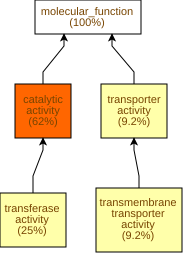

Values plotted in this chart, from the file beside it:
GO Term	Study #	Study Freq.	Pop. Freq.	p-value	q-value	name	gene products
GO:0003824	844	62%	52%	1.53E-14	9.39E-12	catalytic activity	Cc01g14330,Cc11g11580,Cc01g14570,Cc01g12…
GO:0022857	125	9.2%	5.9%	3.36E-7	1.03E-4	transmembrane transporter activity	Cc08g09340,Cc03g05360,Cc07g17310,Cc02g12…
GO:0005215	125	9.2%	6.1%	1.01E-6	2.07E-4	transporter activity	Cc08g09340,Cc03g05360,Cc07g17310,Cc02g12…
GO:0016740	341	25%	20%	1.02E-6	2.07E-4	transferase activity	Cc07g13350,Cc11g11580,Cc01g14570,Cc01g12…
GO:0016638	8	0.59%	0.13%	1.58E-4	0.0193	oxidoreductase activity, acting on the C…	Cc11g15620,Cc11g15630,Cc06g22970,Cc08g13…
GO:0008131	6	0.44%	0.08%	1.91E-4	0.0196	primary methylamine oxidase activity	Cc11g15620,Cc11g15630,Cc08g13160,Cc07g02…
GO:0016747	38	2.8%	1.5%	2.15E-4	0.0196	acyltransferase activity, transferring g…	Cc03g08410,Cc02g31160,Cc02g31140,Cc01g12…
GO:0015098	4	0.29%	0.03%	3.39E-4	0.026	molybdate ion transmembrane transporter …	Cc04g03750,Cc02g01140,Cc08g08230,Cc08g08…
GO:0016773	159	12%	9.2%	6.12E-4	0.0418	phosphotransferase activity, alcohol gro…	Cc07g13350,Cc02g32130,Cc03g09320,Cc09g01…
GO:0051003	3	0.22%	0.02%	7.92E-4	0.0486	ligase activity, forming nitrogen-metal …	Cc07g18500,Cc06g17100,Cc01g06000
GO:0051002	3	0.22%	0.02%	7.92E-4	0.0486	ligase activity, forming nitrogen-metal …	Cc07g18500,Cc06g17100,Cc01g06000
GO:0016851	3	0.22%	0.02%	7.92E-4	0.0486	magnesium chelatase activity	Cc07g18500,Cc06g17100,Cc01g06000
GO:0016641	6	0.44%	0.1%	9.74E-4	0.0486	oxidoreductase activity, acting on the C…	Cc11g15620,Cc11g15630,Cc08g13160,Cc07g02…
GO:0005516	8	0.59%	0.16%	1.01E-3	0.0486	calmodulin binding	Cc06g18510,Cc04g06970,Cc04g13400,Cc04g13…
GO:0016772	177	13%	11%	1.07E-3	0.0486	transferase activity, transferring phosp…	Cc07g13350,Cc01g14570,Cc02g32130,Cc03g09…
GO:0004672	148	11%	8.6%	1.09E-3	0.0486	protein kinase activity	Cc07g13350,Cc02g32130,Cc03g09320,Cc06g23…
GO:0016301	162	12%	9.5%	1.2E-3	0.0486	kinase activity	Cc07g13350,Cc01g14570,Cc02g32130,Cc03g09…
GO:0016841	3	0.22%	0.03%	2.95E-3	0.101	ammonia-lyase activity	Cc06g03980,Cc02g11230,Cc01g10880
GO:0003978	3	0.22%	0.03%	2.95E-3	0.101	UDP-glucose 4-epimerase activity	Cc08g16160,Cc09g07050,Cc08g14210
GO:0046915	8	0.59%	0.19%	3.05E-3	0.101	transition metal ion transmembrane trans…	Cc01g16730,Cc01g13560,Cc08g10610,Cc03g12…
GO:0048038	5	0.37%	0.08%	3.07E-3	0.101	quinone binding	Cc11g15620,Cc11g15630,Cc08g13160,Cc03g03…
GO:0005200	6	0.44%	0.12%	3.15E-3	0.101	structural constituent of cytoskeleton	Cc09g07580,Cc02g02870,Cc07g03260,Cc01g00…
GO:0051213	8	0.59%	0.2%	3.87E-3	0.103	dioxygenase activity	Cc07g03100,Cc03g03580,Cc02g33780,Cc06g17…
GO:0016702	8	0.59%	0.2%	3.87E-3	0.103	oxidoreductase activity, acting on singl…	Cc07g03100,Cc03g03580,Cc02g33780,Cc06g17…
GO:0008146	8	0.59%	0.2%	3.87E-3	0.103	sulfotransferase activity	Cc11g11580,Cc07g05870,Cc11g04180,Cc09g03…
GO:0016491	180	13%	11%	4.21E-3	0.103	oxidoreductase activity	Cc01g14330,Cc10g00910,Cc09g03290,Cc07g16…
GO:0016857	4	0.29%	0.06%	6.3E-3	0.143	racemase and epimerase activity, acting …	Cc08g16160,Cc03g04510,Cc09g07050,Cc08g14…
GO:0016308	3	0.22%	0.03%	6.87E-3	0.151	1-phosphatidylinositol-4-phosphate 5-kin…	Cc06g04570,Cc02g22520,Cc10g10500
GO:0016829	32	2.4%	1.5%	7.83E-3	0.166	lyase activity	Cc01g17720,Cc06g20890,Cc02g11230,Cc02g21…
GO:0016863	2	0.15%	0.01%	8.57E-3	0.175	intramolecular oxidoreductase activity, …	Cc09g03670,Cc01g15960
GO:0005542	2	0.15%	0.01%	8.57E-3	0.175	folic acid binding	Cc05g06470,Cc05g06480
GO:0004420	2	0.15%	0.01%	8.57E-3	0.175	hydroxymethylglutaryl-CoA reductase (NAD…	Cc07g12220,Cc10g00230
GO:0016757	70	5.2%	3.9%	8.93E-3	0.175	glycosyltransferase activity	Cc10g15010,Cc02g34630,Cc08g07640,Cc10g07…
GO:0022834	6	0.44%	0.14%	0.01	0.181	ligand-gated channel activity	Cc04g00420,Cc02g14360,Cc10g00440,Cc08g06…
GO:0015276	6	0.44%	0.14%	0.01	0.181	ligand-gated monoatomic ion channel acti…	Cc04g00420,Cc02g14360,Cc10g00440,Cc08g06…
GO:0016860	7	0.52%	0.19%	0.012	0.204	intramolecular oxidoreductase activity	Cc07g09040,Cc09g03670,Cc02g16530,Cc02g16…
GO:0051287	11	0.81%	0.38%	0.0125	0.208	NAD binding	Cc07g00150,Cc07g03990,Cc02g25700,Cc01g15…
GO:0005375	3	0.22%	0.04%	0.0128	0.208	copper ion transmembrane transporter act…	Cc01g13560,Cc06g01980,Cc01g13550
GO:0052742	3	0.22%	0.04%	0.0128	0.208	phosphatidylinositol kinase activity	Cc06g04570,Cc02g22520,Cc10g10500
GO:0015291	18	1.3%	0.76%	0.0132	0.208	secondary active transmembrane transport…	Cc07g15540,Cc06g00800,Cc11g09240,Cc09g10…
GO:0005524	218	16%	14%	0.0161	0.241	ATP binding	Cc07g13350,Cc06g23860,Cc02g13450,Cc02g12…
GO:0035639	240	18%	16%	0.0163	0.241	purine ribonucleoside triphosphate bindi…	Cc07g13350,Cc06g23860,Cc02g13450,Cc02g12…
GO:0022804	38	2.8%	2.0%	0.0172	0.246	active transmembrane transporter activit…	Cc06g00800,Cc11g09240,Cc09g10640,Cc10g12…
GO:0098772	34	2.5%	1.7%	0.0173	0.246	molecular function regulator activity	Cc03g01280,Cc08g08350,Cc02g07630,Cc11g14…
GO:0016717	4	0.29%	0.08%	0.0198	0.27	oxidoreductase activity, acting on paire…	Cc01g14330,Cc01g05180,Cc06g15960,Cc04g04…
GO:0004857	20	1.5%	0.91%	0.0205	0.273	enzyme inhibitor activity	Cc03g01290,Cc04g00690,Cc03g01280,Cc11g14…
GO:0140678	20	1.5%	0.91%	0.0205	0.273	molecular function inhibitor activity	Cc03g01290,Cc04g00690,Cc03g01280,Cc11g14…
GO:0043177	8	0.59%	0.26%	0.021	0.273	organic acid binding	Cc03g01290,Cc03g01280,Cc02g02750,Cc05g06…
GO:0031406	8	0.59%	0.26%	0.021	0.273	carboxylic acid binding	Cc03g01290,Cc03g01280,Cc02g02750,Cc05g06…
GO:0016782	8	0.59%	0.26%	0.021	0.273	transferase activity, transferring sulph…	Cc11g11580,Cc07g05870,Cc11g04180,Cc09g03…
GO:0030234	30	2.2%	1.5%	0.0227	0.273	enzyme regulator activity	Cc03g01280,Cc08g08350,Cc02g07630,Cc11g14…
GO:0015928	2	0.15%	0.02%	0.0241	0.285	fucosidase activity	Cc02g03720,Cc02g19400
GO:0004609	2	0.15%	0.02%	0.0241	0.285	phosphatidylserine decarboxylase activit…	Cc02g21930,Cc02g21940
GO:0003979	2	0.15%	0.02%	0.0241	0.285	UDP-glucose 6-dehydrogenase activity	Cc07g03990,Cc11g12180
GO:0008441	2	0.15%	0.02%	0.0241	0.285	3'(2'),5'-bisphosphate nucleotidase acti…	Cc05g12560,Cc02g12650
GO:0004560	2	0.15%	0.02%	0.0241	0.285	alpha-L-fucosidase activity	Cc02g03720,Cc02g19400
GO:0042910	12	0.88%	0.48%	0.0261	0.285	xenobiotic transmembrane transporter act…	Cc07g05950,Cc06g00800,Cc11g09240,Cc09g10…
GO:0016854	4	0.29%	0.09%	0.0265	0.285	racemase and epimerase activity	Cc08g16160,Cc03g04510,Cc09g07050,Cc08g14…
GO:0016746	48	3.5%	2.7%	0.0273	0.285	acyltransferase activity	Cc03g08410,Cc02g31160,Cc02g31140,Cc01g12…
GO:0016840	4	0.29%	0.1%	0.0344	0.352	carbon-nitrogen lyase activity	Cc06g03980,Cc02g11230,Cc01g10880,Cc09g03…
... 554 more rows
